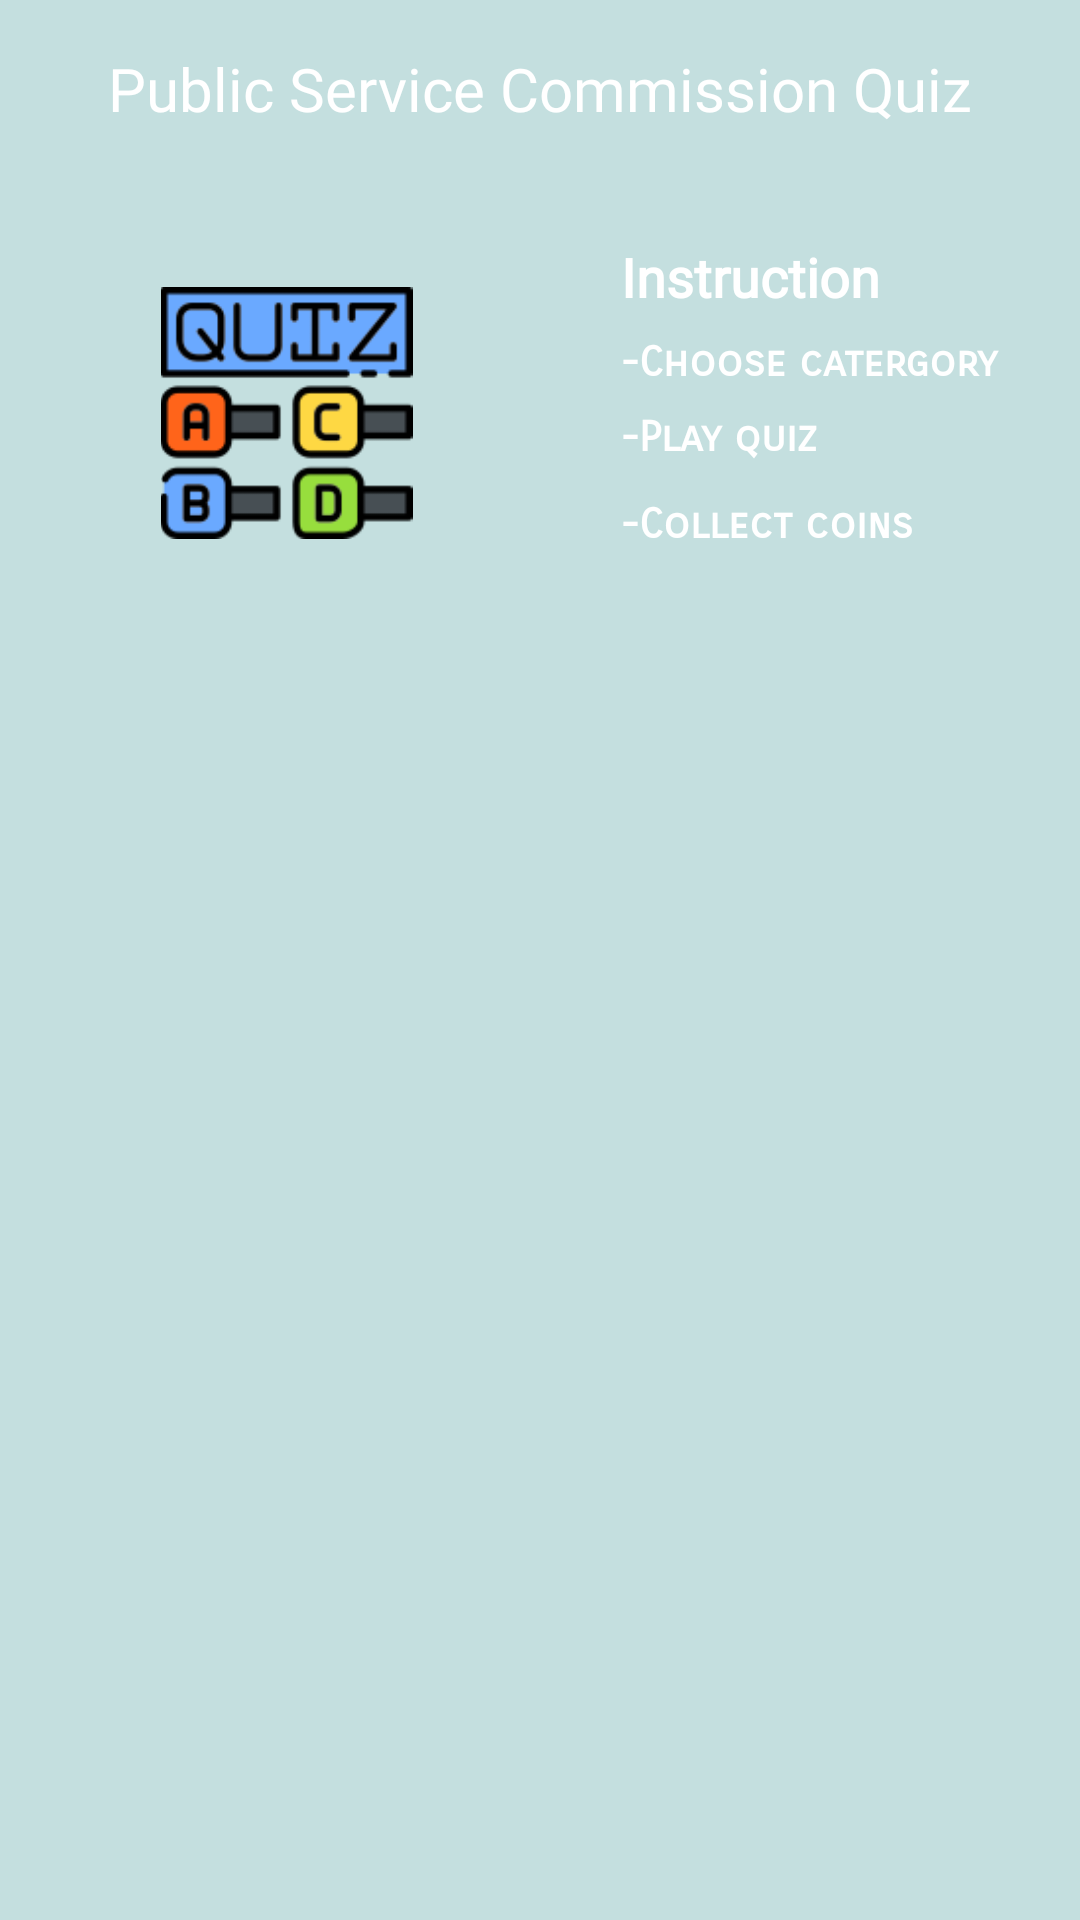

Produce the Android XML layout that renders to this screen, including the resource entries it uses.
<!-- AndroidManifest.xml: application theme Theme.PSEQuizz -->
<!-- res/layout/fragment_home.xml -->
<?xml version="1.0" encoding="utf-8"?>
<androidx.constraintlayout.widget.ConstraintLayout xmlns:android="http://schemas.android.com/apk/res/android"
    xmlns:app="http://schemas.android.com/apk/res-auto"
    xmlns:tools="http://schemas.android.com/tools"
    android:layout_width="match_parent"
    android:layout_height="match_parent"
    android:background="#C4DFDF"
    tools:context=".MainActivity">


    <View
        android:id="@+id/view2"
        android:layout_width="wrap_content"
        android:layout_height="100dp"
        android:background="@drawable/background_bottom"
        app:layout_constraintEnd_toEndOf="parent"
        app:layout_constraintStart_toStartOf="parent" />

    <View
        android:id="@+id/view3"
        android:layout_width="352dp"
        android:layout_height="162dp"
        android:layout_marginStart="32dp"
        android:layout_marginTop="52dp"
        android:layout_marginEnd="32dp"
        android:background="@drawable/rounded_box"
        app:layout_constraintEnd_toEndOf="parent"
        app:layout_constraintHorizontal_bias="0.0"
        app:layout_constraintStart_toStartOf="parent"
        app:layout_constraintTop_toTopOf="@+id/view2" />

    <ImageView
        android:id="@+id/imageView4"
        android:layout_width="87dp"
        android:layout_height="84dp"
        android:layout_marginStart="20dp"
        android:layout_marginLeft="20dp"
        app:layout_constraintBottom_toBottomOf="@+id/view3"
        app:layout_constraintStart_toStartOf="@+id/view3"
        app:layout_constraintTop_toTopOf="@+id/view3"
        app:layout_constraintVertical_bias="0.56"
        app:srcCompat="@drawable/options" />

    <TextView
        android:id="@+id/textView6"
        android:layout_width="wrap_content"
        android:layout_height="wrap_content"
        android:layout_marginStart="68dp"
        android:layout_marginLeft="68dp"
        android:layout_marginTop="20dp"
        android:fontFamily="@font/nunitoregular"
        android:text="Instruction"
        android:textColor="@color/white"
        android:textSize="18sp"
        android:textStyle="bold"
        app:layout_constraintBottom_toBottomOf="@+id/view3"
        app:layout_constraintStart_toEndOf="@+id/imageView4"
        app:layout_constraintTop_toTopOf="@+id/view3"
        app:layout_constraintVertical_bias="0.068" />

    <TextView
        android:id="@+id/textView7"
        android:layout_width="0dp"
        android:layout_height="wrap_content"
        android:layout_marginTop="8dp"
        android:fontFamily="sans-serif-smallcaps"
        android:text="-Choose catergory"
        android:textColor="@color/white"
        android:textSize="14sp"
        android:textStyle="bold"
        app:layout_constraintEnd_toEndOf="@+id/view3"
        app:layout_constraintHorizontal_bias="0.0"
        app:layout_constraintStart_toStartOf="@+id/textView6"
        app:layout_constraintTop_toBottomOf="@+id/textView6" />

    <TextView
        android:id="@+id/textView8"
        android:layout_width="wrap_content"
        android:layout_height="wrap_content"
        android:layout_marginTop="8dp"
        android:fontFamily="sans-serif-smallcaps"
        android:text="-Play quiz"
        android:textColor="@color/white"
        android:textSize="14sp"
        android:textStyle="bold"
        app:layout_constraintStart_toStartOf="@+id/textView7"
        app:layout_constraintTop_toBottomOf="@+id/textView7" />

    <TextView
        android:id="@+id/textView9"
        android:layout_width="wrap_content"
        android:layout_height="wrap_content"
        android:layout_marginTop="12dp"
        android:fontFamily="sans-serif-smallcaps"
        android:text="-Collect coins"
        android:textColor="@color/white"
        android:textSize="14sp"
        android:textStyle="bold"
        app:layout_constraintStart_toStartOf="@+id/textView8"
        app:layout_constraintTop_toBottomOf="@+id/textView8" />


    <androidx.recyclerview.widget.RecyclerView
        android:id="@+id/catergorylist"
        android:layout_width="395dp"
        android:layout_height="501dp"
        android:layout_marginStart="8dp"
        android:layout_marginTop="8dp"
        android:layout_marginEnd="8dp"
        app:layout_constraintBottom_toBottomOf="parent"
        app:layout_constraintEnd_toEndOf="parent"
        app:layout_constraintHorizontal_bias="0.6"
        app:layout_constraintStart_toStartOf="parent"
        app:layout_constraintTop_toBottomOf="@+id/view3"
        app:layout_constraintVertical_bias="0.0" />

    <TextView
        android:id="@+id/textView11"
        android:layout_width="wrap_content"
        android:layout_height="wrap_content"
        android:layout_marginTop="16dp"
        android:text="Public Service Commission Quiz"
        android:textColor="@color/white"
        android:textSize="20sp"
        android:fontFamily="@font/nunitoblack"
        app:layout_constraintEnd_toEndOf="@+id/view2"
        app:layout_constraintStart_toStartOf="parent"
        app:layout_constraintTop_toTopOf="@+id/view2" />

</androidx.constraintlayout.widget.ConstraintLayout>
<!-- resources referenced by this layout -->
<resources>
  <color name="white">#FFFFFFFF</color>
  <!-- drawable options: png bitmap (drawable, 6914 bytes) -->
  <style name="Theme.PSEQuizz" parent="Base.Theme.PSEQuizz" />
  <style name="Base.Theme.PSEQuizz" parent="Theme.Material3.DayNight.NoActionBar">
          
          
      </style>
</resources>
